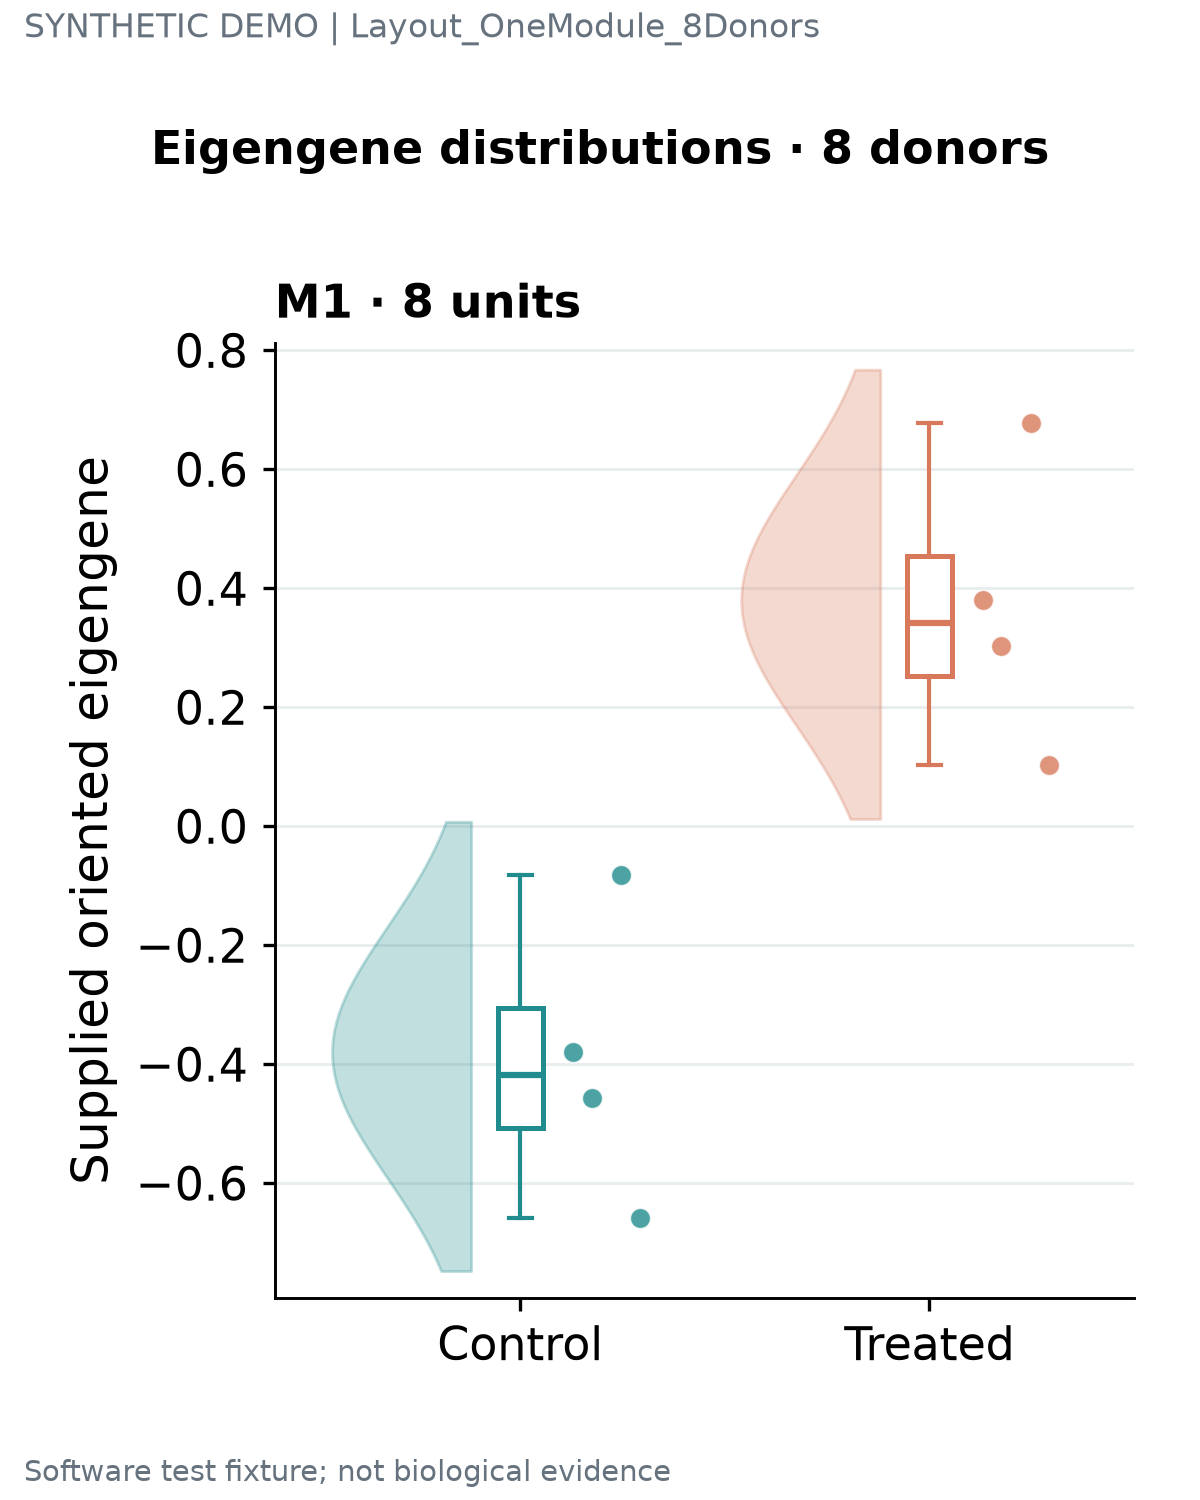

The file beside this chart, header and first rows:
module	unit	group	value
M1	D01	Control	-0.38
M1	D02	Control	-0.0825
M1	D03	Control	-0.4567
M1	D04	Control	-0.6577
M1	D05	Treated	0.38
M1	D06	Treated	0.6775
M1	D07	Treated	0.3033
M1	D08	Treated	0.1023
